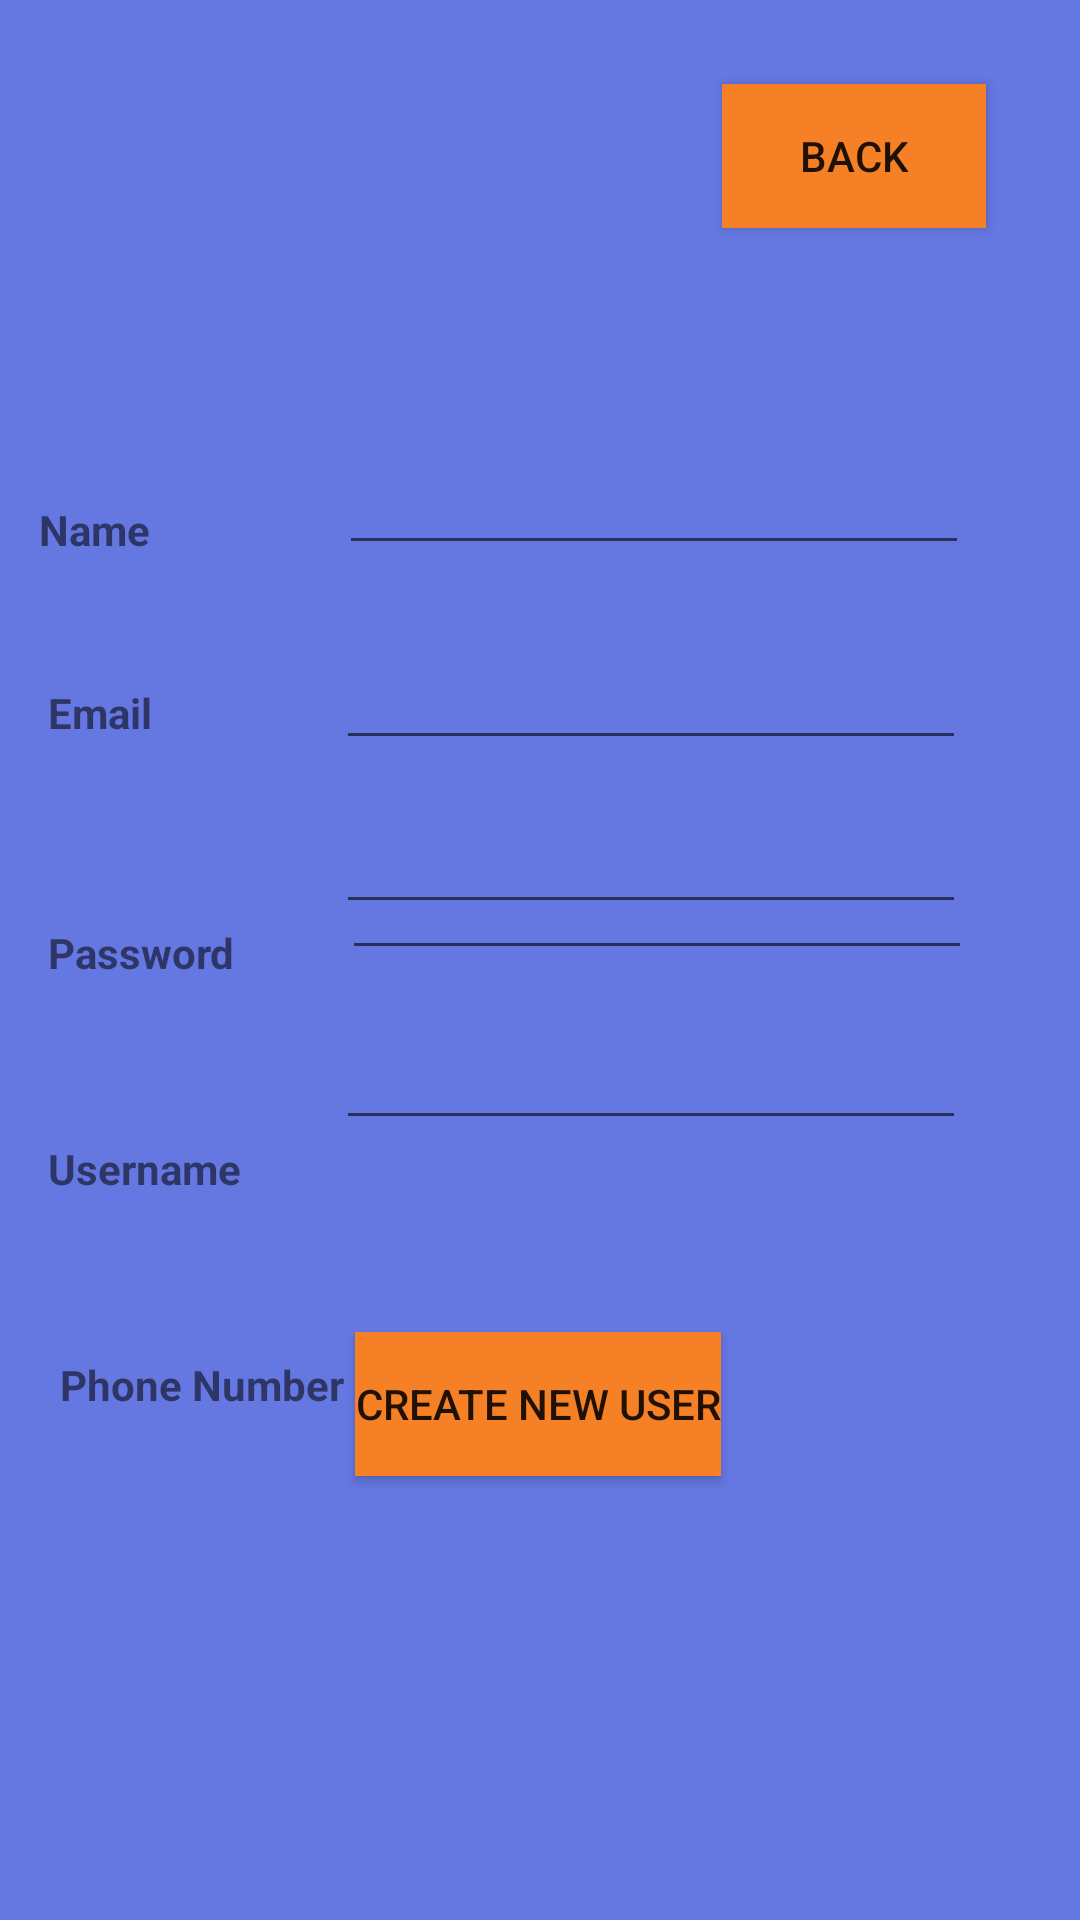

Write the Android layout XML for this screen, with the resource values it uses.
<!-- AndroidManifest.xml: application theme Theme.SignUp -->
<!-- res/layout/activity_registration.xml -->
<?xml version="1.0" encoding="utf-8"?>

<androidx.constraintlayout.widget.ConstraintLayout xmlns:android="http://schemas.android.com/apk/res/android"
    xmlns:app="http://schemas.android.com/apk/res-auto"
    xmlns:tools="http://schemas.android.com/tools"
    android:layout_width="match_parent"
    android:layout_height="match_parent"
    android:background="#6577E1">

    <Button
        android:id="@+id/Create"
        android:layout_width="wrap_content"
        android:layout_height="wrap_content"
        android:layout_marginBottom="148dp"
        android:background="#f58025"
        android:backgroundTint="#FDAC34"
        android:text="Create New User"
        app:backgroundTint="#f58025"
        app:layout_constraintBottom_toBottomOf="parent"
        app:layout_constraintEnd_toEndOf="parent"
        app:layout_constraintHorizontal_bias="0.497"
        app:layout_constraintStart_toStartOf="parent" />

    <TextView
        android:id="@+id/NewUser"
        android:textStyle="bold"
        android:layout_width="wrap_content"
        android:layout_height="wrap_content"
        android:layout_marginStart="16dp"
        android:layout_marginLeft="16dp"
        android:layout_marginTop="228dp"
        android:fontStyle="italic"
        android:text="Email"
        app:layout_constraintStart_toStartOf="parent"
        app:layout_constraintTop_toTopOf="parent" />

    <TextView
        android:id="@+id/NewPass"
        android:layout_width="wrap_content"
        android:layout_height="wrap_content"
        android:layout_marginStart="16dp"
        android:layout_marginLeft="16dp"
        android:layout_marginTop="308dp"
        android:textStyle="bold"
        android:fontStyle="italic"
        android:text="Password"
        app:layout_constraintStart_toStartOf="parent"
        app:layout_constraintTop_toTopOf="parent" />

    <EditText
        android:id="@+id/newEmail"
        android:layout_width="wrap_content"
        android:layout_height="wrap_content"
        android:layout_marginTop="212dp"
        android:layout_marginEnd="1dp"
        android:layout_marginRight="1dp"
        android:ems="10"
        android:inputType="textEmailAddress"
        app:layout_constraintEnd_toEndOf="@+id/Name"
        app:layout_constraintTop_toTopOf="parent" />

    <EditText
        android:id="@+id/PhoneNumber"
        android:layout_width="wrap_content"
        android:layout_height="wrap_content"
        android:layout_marginEnd="38dp"
        android:layout_marginRight="38dp"
        android:layout_marginBottom="260dp"
        android:ems="10"
        android:inputType="phone"
        app:layout_constraintBottom_toBottomOf="parent"
        app:layout_constraintEnd_toEndOf="parent" />

    <EditText
        android:id="@+id/newPassword"
        android:layout_width="wrap_content"
        android:layout_height="wrap_content"
        android:layout_marginTop="282dp"
        android:layout_marginEnd="36dp"
        android:layout_marginRight="36dp"
        android:ems="10"
        android:inputType="textPassword"
        app:layout_constraintEnd_toEndOf="parent"
        app:layout_constraintTop_toTopOf="parent" />

    <TextView
        android:id="@+id/Phone"
        android:layout_width="wrap_content"
        android:layout_height="wrap_content"
        android:layout_marginStart="20dp"
        android:layout_marginLeft="20dp"
        android:layout_marginTop="452dp"
        android:textStyle="bold"
        android:fontStyle="italic"
        android:text="Phone Number"
        app:layout_constraintStart_toStartOf="parent"
        app:layout_constraintTop_toTopOf="parent" />

    <Button
        android:id="@+id/Back"
        android:layout_width="wrap_content"
        android:layout_height="wrap_content"
        android:layout_marginTop="28dp"
        android:background="#f58025"
        android:backgroundTint="#FDAC34"
        android:drawableLeft="@drawable/ic_back"
        android:text="Back"
        app:backgroundTint="#f58025"
        app:layout_constraintEnd_toEndOf="parent"
        app:layout_constraintHorizontal_bias="0.885"
        app:layout_constraintStart_toStartOf="parent"
        app:layout_constraintTop_toTopOf="parent" />

    <EditText
        android:id="@+id/newuser"
        android:layout_width="wrap_content"
        android:layout_height="wrap_content"
        android:layout_marginEnd="38dp"
        android:layout_marginRight="38dp"
        android:layout_marginBottom="332dp"
        android:ems="10"
        app:layout_constraintBottom_toBottomOf="parent"
        app:layout_constraintEnd_toEndOf="parent" />

    <TextView
        android:id="@+id/New_usercom"
        android:layout_width="wrap_content"
        android:layout_height="wrap_content"
        android:layout_marginStart="16dp"
        android:layout_marginLeft="16dp"
        android:layout_marginTop="380dp"
        android:textStyle="bold"
        android:fontStyle="italic"
        android:text="Username"
        app:layout_constraintStart_toStartOf="parent"
        app:layout_constraintTop_toTopOf="parent" />

    <TextView
        android:id="@+id/name"
        android:layout_width="wrap_content"
        android:layout_height="wrap_content"
        android:layout_marginStart="13dp"
        android:layout_marginLeft="13dp"
        android:layout_marginTop="167dp"
        android:textStyle="bold"
        android:fontStyle="italic"
        android:text="Name"
        app:layout_constraintStart_toStartOf="parent"
        app:layout_constraintTop_toTopOf="parent" />

    <EditText
        android:id="@+id/Name"
        android:layout_width="wrap_content"
        android:layout_height="wrap_content"
        android:layout_marginTop="147dp"
        android:layout_marginEnd="37dp"
        android:layout_marginRight="37dp"
        android:ems="10"
        android:inputType="textEmailAddress"
        app:layout_constraintEnd_toEndOf="parent"
        app:layout_constraintTop_toTopOf="parent" />


</androidx.constraintlayout.widget.ConstraintLayout>
<!-- resources referenced by this layout -->
<resources>
  <style name="Theme.SignUp" parent="Theme.MaterialComponents.DayNight.NoActionBar">
          
          <item name="colorPrimary">@color/purple_500</item>
          <item name="colorPrimaryVariant">@color/purple_700</item>
          <item name="colorOnPrimary">@color/white</item>
          
          <item name="colorSecondary">@color/teal_200</item>
          <item name="colorSecondaryVariant">@color/teal_700</item>
          <item name="colorOnSecondary">@color/black</item>
          
          <item name="android:statusBarColor" tools:targetApi="l">?attr/colorPrimaryVariant</item>
  
      </style>
  <!-- not gathered from this repository: default colours our renderer supplied (Android Studio template values) -->
  <color name="purple_500">#FF6200EE</color>
  <color name="purple_700">#FF3700B3</color>
  <color name="teal_200">#FF03DAC5</color>
  <color name="teal_700">#FF018786</color>
  <color name="black">#FF000000</color>
  <color name="white">#FFFFFFFF</color>
</resources>
